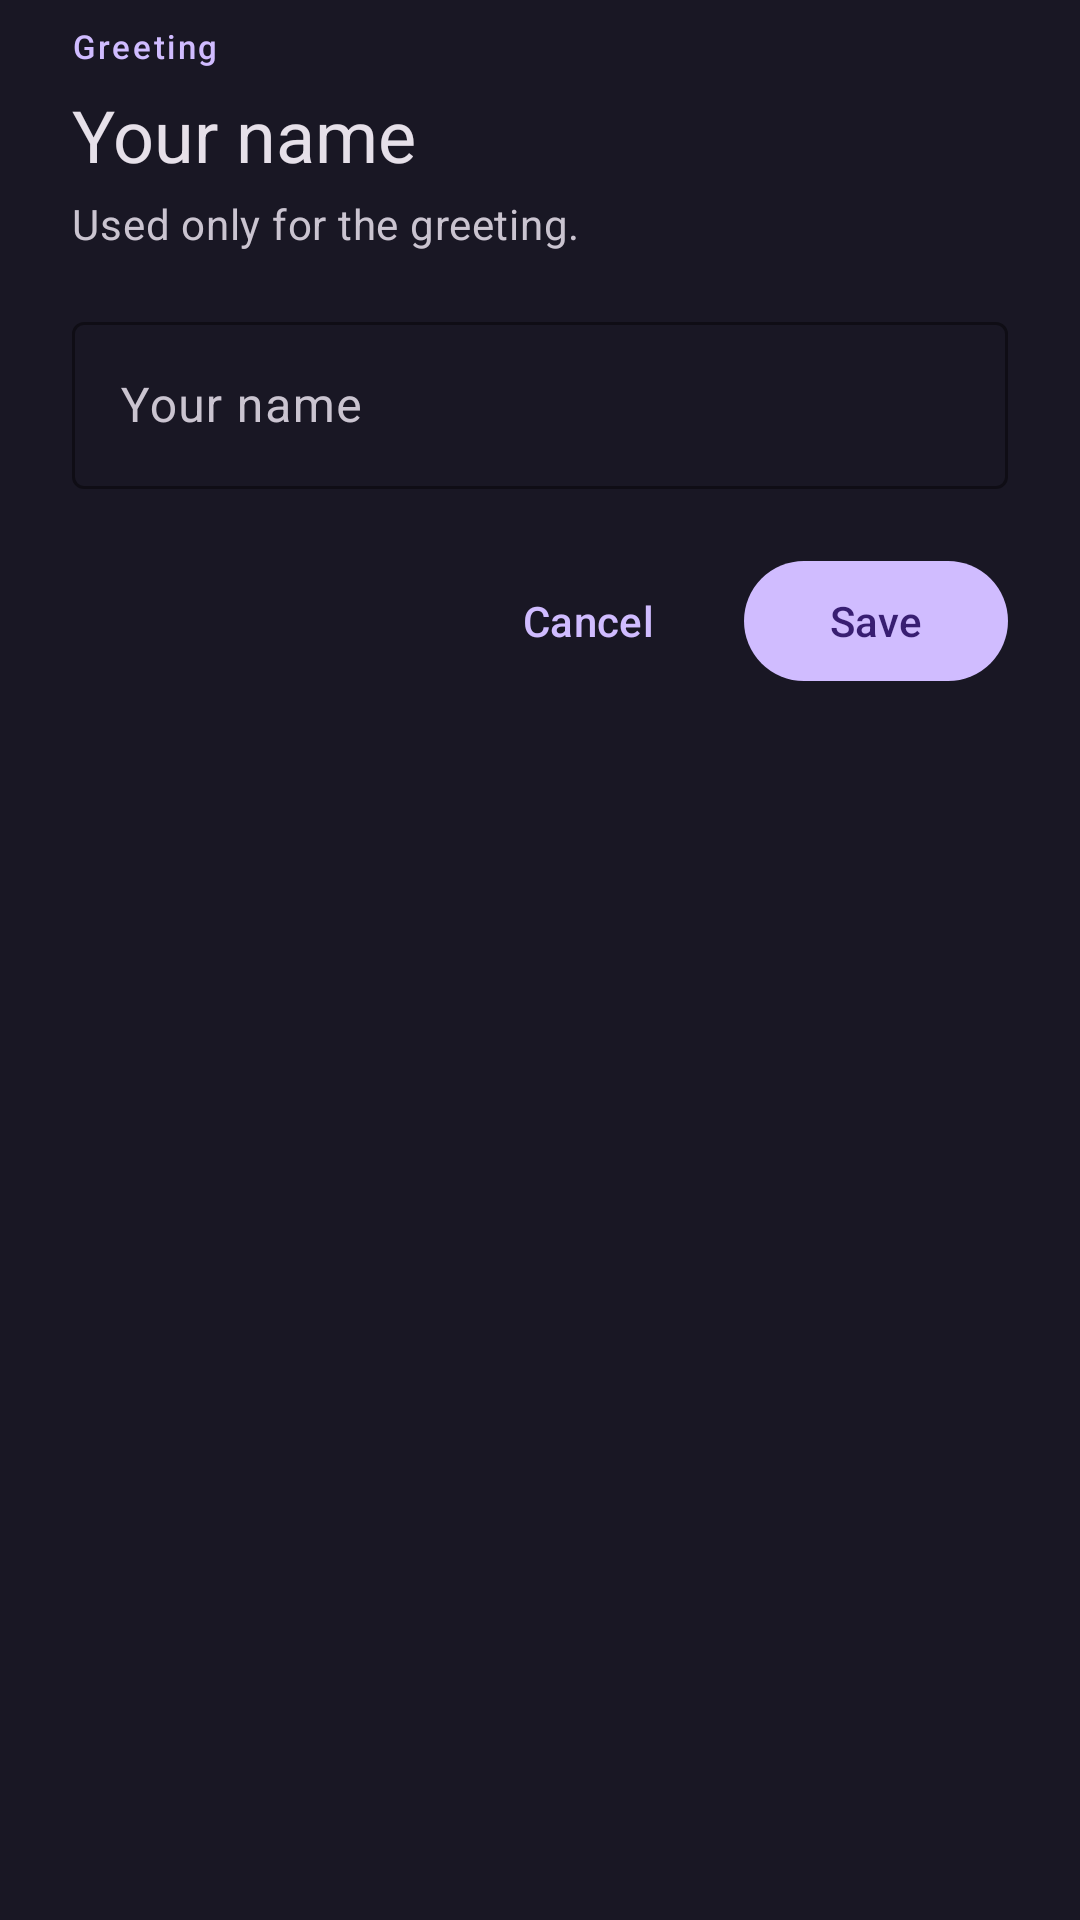

This screen was rendered from an Android layout file. Write that file and the resources it references.
<!-- AndroidManifest.xml: application theme AppTheme -->
<!-- res/layout/sheet_name.xml -->
<?xml version="1.0" encoding="utf-8"?>
<androidx.core.widget.NestedScrollView xmlns:android="http://schemas.android.com/apk/res/android"
    xmlns:app="http://schemas.android.com/apk/res-auto"
    xmlns:tools="http://schemas.android.com/tools"
    android:id="@+id/name_sheet"
    android:layout_width="match_parent"
    android:layout_height="wrap_content"
    android:overScrollMode="never"
    android:scrollbars="none">

    <LinearLayout
        android:layout_width="match_parent"
        android:layout_height="wrap_content"
        android:orientation="vertical"
        android:paddingStart="24dp"
        android:paddingTop="8dp"
        android:paddingEnd="24dp"
        android:paddingBottom="28dp">

        <com.google.android.material.textview.MaterialTextView
            android:layout_width="wrap_content"
            android:layout_height="wrap_content"
            android:text="@string/greeting"
            android:textAppearance="@style/TextAppearance.Npltz.Overline" />

        <com.google.android.material.textview.MaterialTextView
            android:layout_width="match_parent"
            android:layout_height="wrap_content"
            android:layout_marginTop="6dp"
            android:text="@string/your_name"
            android:textAppearance="@style/TextAppearance.Npltz.SheetTitle" />

        <com.google.android.material.textview.MaterialTextView
            android:layout_width="match_parent"
            android:layout_height="wrap_content"
            android:layout_marginTop="4dp"
            android:text="@string/name_used_only"
            android:textAppearance="@style/TextAppearance.Npltz.SheetSubtitle" />

        <com.google.android.material.textfield.TextInputLayout
            android:id="@+id/name_input"
            style="@style/Widget.Material3.TextInputLayout.OutlinedBox"
            android:layout_width="match_parent"
            android:layout_height="wrap_content"
            android:layout_marginTop="18dp"
            android:hint="@string/your_name"
            app:boxBackgroundMode="outline"
            app:boxStrokeColor="?attr/colorPrimary"
            app:startIconDrawable="@drawable/ic_edit"
            app:startIconTint="?attr/colorOnSurfaceVariant">

            <com.google.android.material.textfield.TextInputEditText
                android:id="@+id/name_edit"
                android:layout_width="match_parent"
                android:layout_height="wrap_content"
                android:imeOptions="actionDone"
                android:inputType="textCapWords"
                android:maxLength="40"
                android:maxLines="1"
                android:singleLine="true" />
        </com.google.android.material.textfield.TextInputLayout>

        <LinearLayout
            android:layout_width="match_parent"
            android:layout_height="wrap_content"
            android:layout_marginTop="20dp"
            android:gravity="end"
            android:orientation="horizontal">

            <com.google.android.material.button.MaterialButton
                android:id="@+id/name_cancel"
                style="@style/Widget.Material3.Button.TextButton"
                android:layout_width="wrap_content"
                android:layout_height="wrap_content"
                android:layout_marginEnd="8dp"
                android:text="@string/cancel" />

            <com.google.android.material.button.MaterialButton
                android:id="@+id/name_save"
                android:layout_width="wrap_content"
                android:layout_height="wrap_content"
                android:text="@string/save" />
        </LinearLayout>
    </LinearLayout>
</androidx.core.widget.NestedScrollView>
<!-- resources referenced by this layout -->
<resources>
  <string name="cancel">Cancel</string>
  <string name="greeting">Greeting</string>
  <string name="name_used_only">Used only for the greeting.</string>
  <string name="save">Save</string>
  <string name="your_name">Your name</string>
  <style name="TextAppearance.Npltz.Overline" parent="TextAppearance.Material3.LabelSmall">
          <item name="android:letterSpacing">0.08</item>
          <item name="android:textColor">?attr/colorPrimary</item>
          <item name="android:textSize">11sp</item>
          <item name="textAllCaps">false</item>
      </style>
  <style name="TextAppearance.Npltz.SheetSubtitle" parent="TextAppearance.Material3.BodyMedium">
          <item name="android:textColor">?attr/colorOnSurfaceVariant</item>
      </style>
  <style name="TextAppearance.Npltz.SheetTitle" parent="TextAppearance.Material3.HeadlineSmall">
          <item name="android:textColor">?attr/colorOnSurface</item>
      </style>
  <style name="AppTheme" parent="AppThemeBase" />
  <!-- drawable splash_background (drawable) -->
  <?xml version="1.0" encoding="utf-8"?>
  <layer-list xmlns:android="http://schemas.android.com/apk/res/android">
      <item android:drawable="@color/splash_bg" />
      <item
          android:width="128dp"
          android:height="128dp"
          android:gravity="center"
          android:drawable="@drawable/ic_splash_logo" />
  </layer-list>
  <style name="ThemeOverlay.Npltz.BottomSheetDialog" parent="ThemeOverlay.Material3.BottomSheetDialog">
          <item name="bottomSheetStyle">@style/Widget.Npltz.BottomSheet.Modal</item>
      </style>
  <style name="ThemeOverlay.Npltz.AlertDialog" parent="ThemeOverlay.Material3.MaterialAlertDialog">
          <item name="shapeAppearanceOverlay">@style/ShapeAppearance.Npltz.AlertDialog</item>
      </style>
  <color name="splash_bg">#FF191724</color>
  <!-- drawable ic_splash_logo (drawable) -->
  <?xml version="1.0" encoding="utf-8"?>
  <layer-list xmlns:android="http://schemas.android.com/apk/res/android">
      <item>
          <shape android:shape="rectangle">
              <corners android:radius="28dp" />
              <gradient
                  android:angle="315"
                  android:startColor="#FF7A4DFF"
                  android:centerColor="#FF472494"
                  android:endColor="#FF1A0F38" />
          </shape>
      </item>
      <item android:drawable="@drawable/ic_launcher_foreground" />
  </layer-list>
  <style name="Widget.Npltz.BottomSheet.Modal" parent="Widget.Material3.BottomSheet.Modal">
          <item name="backgroundTint">?attr/colorSurfaceContainerLow</item>
          <item name="shapeAppearance">@style/ShapeAppearance.Npltz.BottomSheet</item>
          <item name="android:paddingTop">8dp</item>
      </style>
  <style name="ShapeAppearance.Npltz.AlertDialog" parent="ShapeAppearance.Material3.LargeComponent">
          <item name="cornerSize">28dp</item>
      </style>
  <style name="ShapeAppearance.Npltz.BottomSheet" parent="ShapeAppearance.Material3.LargeComponent">
          <item name="cornerFamily">rounded</item>
          <item name="cornerSizeTopLeft">28dp</item>
          <item name="cornerSizeTopRight">28dp</item>
          <item name="cornerSizeBottomLeft">0dp</item>
          <item name="cornerSizeBottomRight">0dp</item>
      </style>
</resources>
